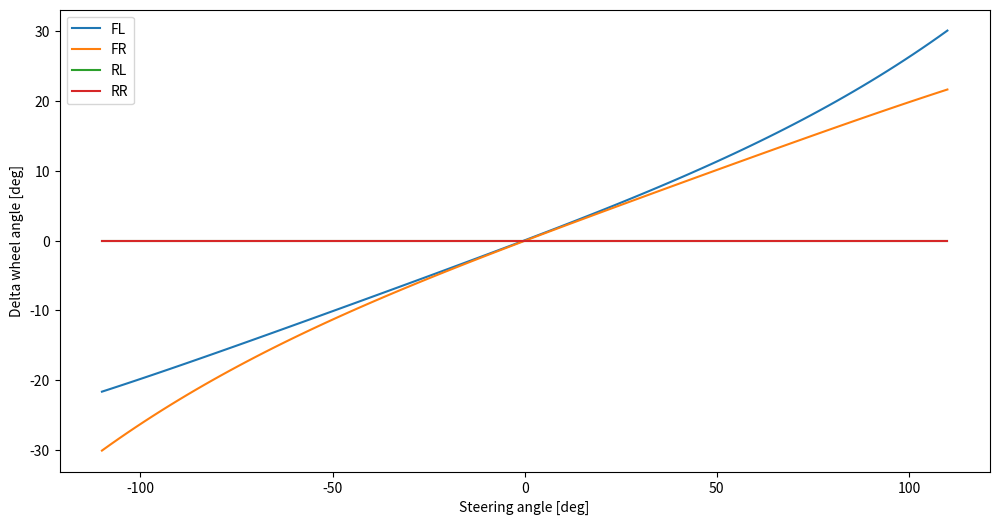

This figure's Python source:
import numpy as np
import matplotlib.pyplot as plt


def measure_delta_wheel_angle_old(steering_angle: float) -> np.ndarray:
    """
    Convert steering angle (deg) to delta wheel angle (rad)
    :param steering_angle: (deg)
    :return: np.array([delta_FL, delta_FR, delta_RL, delta_RR]) (rad)
    """
    delta_wheels = np.zeros(4)
    res1 = 0.165 * steering_angle - 9.5e-4 * (steering_angle ** 2) * np.sign(steering_angle)
    res0 = 0.207 * steering_angle + 1.02e-4 * (steering_angle ** 2) * np.sign(steering_angle)
    delta_wheels[0] = res0 if steering_angle > 0 else res1
    delta_wheels[1] = res0 if steering_angle < 0 else res1
    return np.deg2rad(delta_wheels)


def measure_delta_wheel_angle(steering_angle: float) -> np.ndarray:
    """
    Convert steering angle (deg) to delta wheel angle (rad)
    :param steering_angle: (deg)
    :return: np.array([delta_FL, delta_FR, delta_RL, delta_RR]) (rad)
    """
    delta_wheels = np.zeros(4)
    k_FL = [1.24529686449354e-08, 2.15639847160840e-06, 0.000194484114611891, 0.208689090578083, 0.0378881485270762]
    k_FR = [-1.24529686449398e-08, 2.15639847160880e-06, -0.000194484114611844, 0.208689090578078, -0.0378881485268889]
    x = np.array([steering_angle ** 4, steering_angle ** 3, steering_angle ** 2, steering_angle, 1])
    delta_wheels[0] = np.dot(k_FL, x)
    delta_wheels[1] = np.dot(k_FR, x)
    return np.deg2rad(delta_wheels)

def measure_delta_wheel_angle_mean(steering_angle: float):
    delta_wheels = np.zeros(4)
    k_FL = [1.24529686449354e-08, 2.15639847160840e-06, 0.000194484114611891, 0.208689090578083, 0.0378881485270762]
    k_FR = [-1.24529686449398e-08, 2.15639847160880e-06, -0.000194484114611844, 0.208689090578078, -0.0378881485268889]
    k_mean = (np.array(k_FL) + np.array(k_FR)) / 2.0
    x = np.array([steering_angle ** 4, steering_angle ** 3, steering_angle ** 2, steering_angle, 1])
    delta_wheels[0] = np.dot(k_mean, x)
    delta_wheels[1] = np.dot(k_mean, x)
    return np.deg2rad(delta_wheels)


if __name__ == '__main__':
    steering_angles = np.linspace(-110, 110, 100)
    delta_wheel_angles = np.array([measure_delta_wheel_angle(steering_angle) for steering_angle in steering_angles])

    delta_wheel_angles = np.rad2deg(delta_wheel_angles)
    delta_FL = delta_wheel_angles[:, 0]
    delta_FR = delta_wheel_angles[:, 1]
    delta_RL = delta_wheel_angles[:, 2]
    delta_RR = delta_wheel_angles[:, 3]

    _ = plt.figure(figsize=(12, 6))
    plt.plot(steering_angles, delta_FL, label='FL')
    plt.plot(steering_angles, delta_FR, label='FR')
    plt.plot(steering_angles, delta_RL, label='RL')
    plt.plot(steering_angles, delta_RR, label='RR')
    plt.legend()
    plt.xlabel('Steering angle [deg]')
    plt.ylabel('Delta wheel angle [deg]')
    plt.show()

